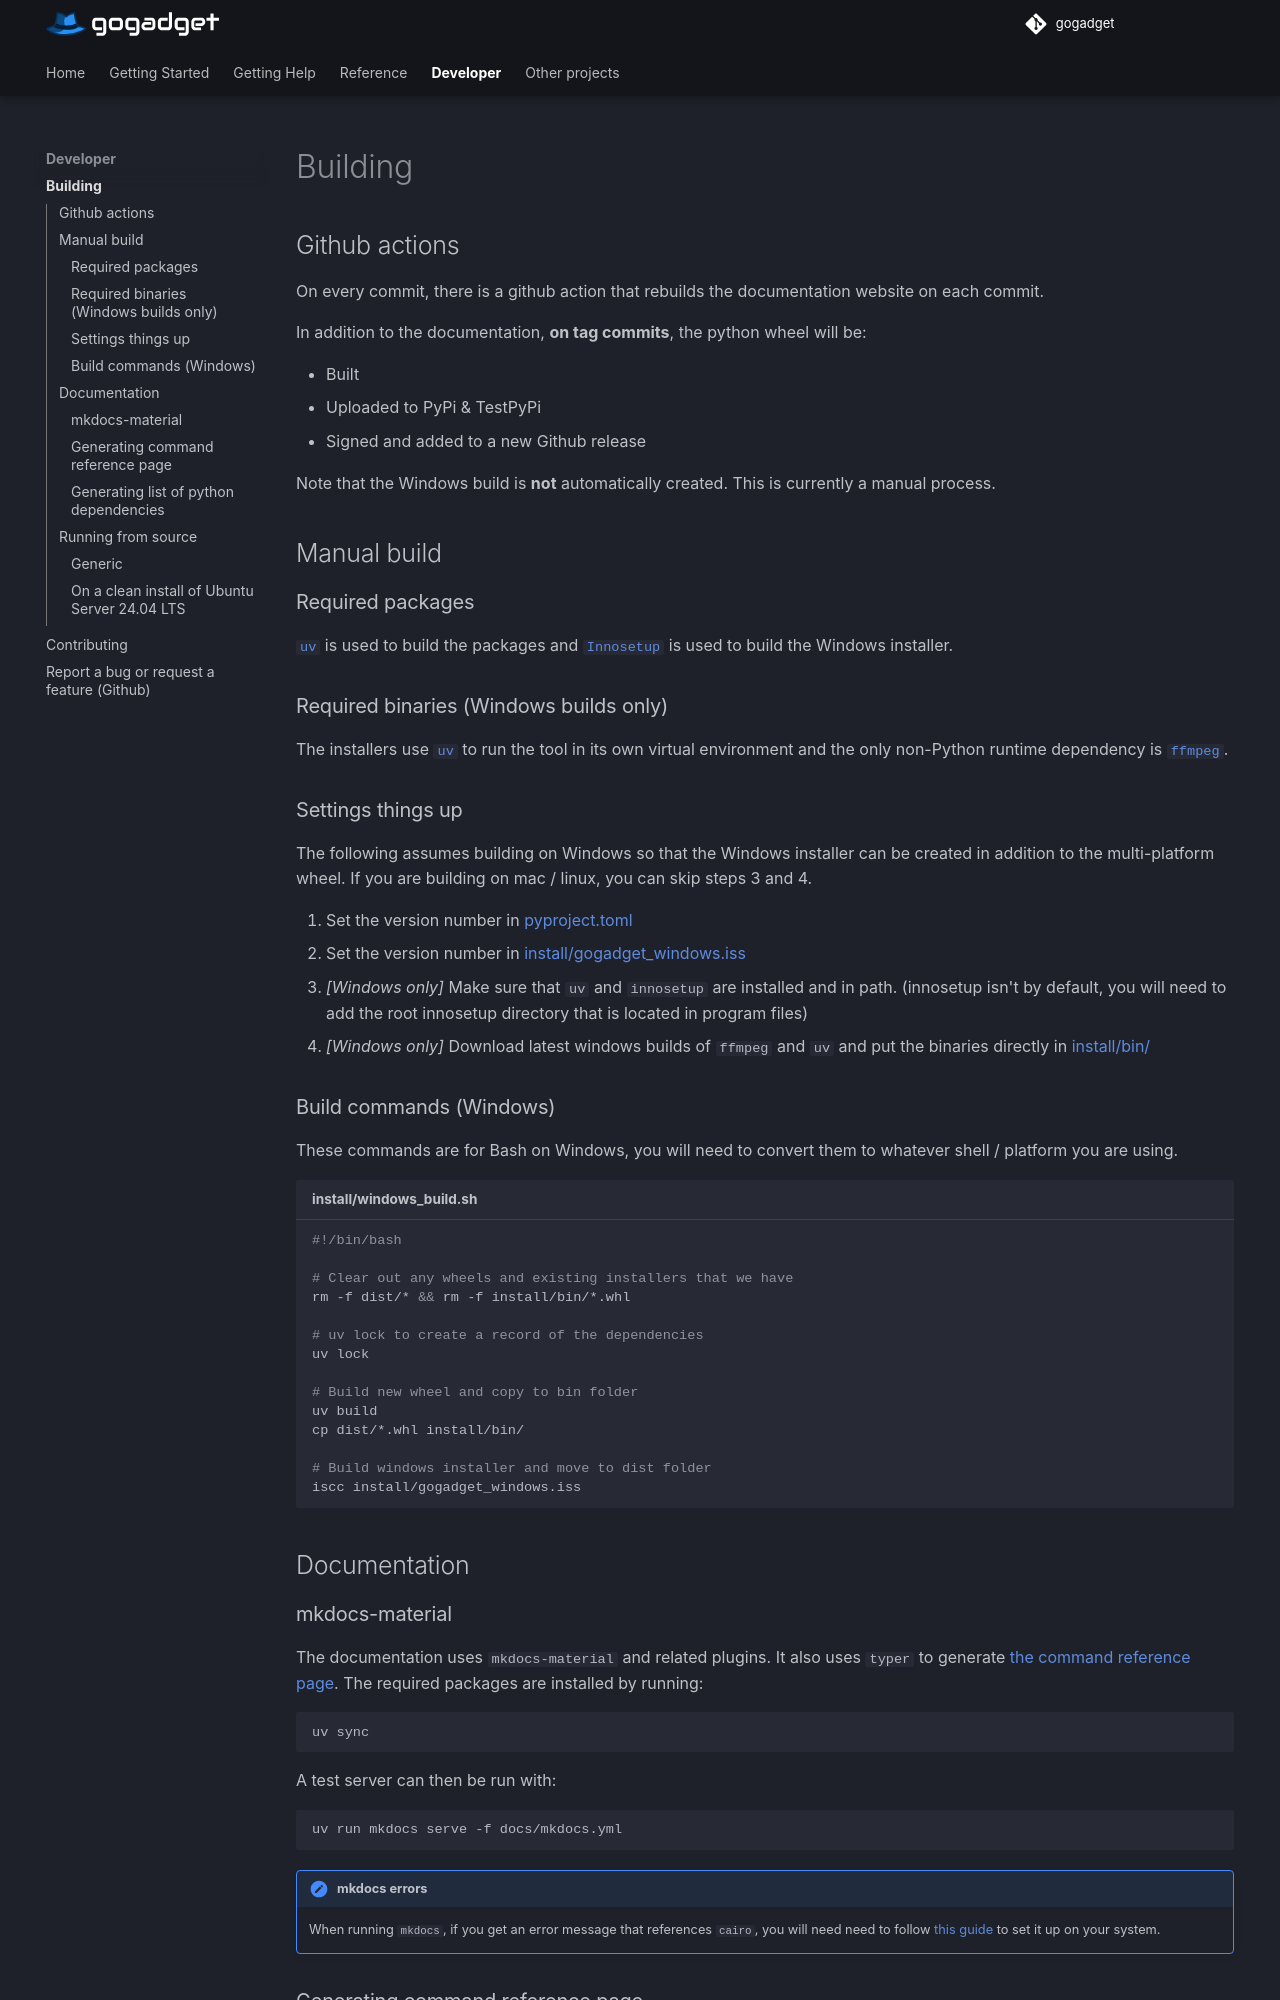

repository: jonathanfox5/gogadget · page: developer/building/index.html · generator: mkdocs

<!-- Copyright: © 2024 Jonathan Fox
License: GNU AGPL, version 3 or later; http://www.gnu.org/licenses/agpl.html
Full source code: https://github.com/jonathanfox5/gogadget -->

## Github actions

On every commit, there is a github action that rebuilds the documentation website on each commit.

In addition to the documentation, **on tag commits**, the python wheel will be:

- Built
- Uploaded to PyPi & TestPyPi
- Signed and added to a new Github release

Note that the Windows build is **not** automatically created. This is currently a manual process.

## Manual build

### Required packages

[`uv`](https://docs.astral.sh/uv/) is used to build the packages and [`Innosetup`](https://jrsoftware.org/isinfo.php) is used to build the Windows installer.

### Required binaries (Windows builds only)

The installers use [`uv`](https://docs.astral.sh/uv/) to run the tool in its own virtual environment and the only non-Python runtime dependency is [`ffmpeg`](https://ffmpeg.org).

### Settings things up

The following assumes building on Windows so that the Windows installer can be created in addition to the multi-platform wheel. If you are building on mac / linux, you can skip steps 3 and 4.

1. Set the version number in [pyproject.toml](https://github.com/jonathanfox5/gogadget/blob/main/pyproject.toml)
2. Set the version number in [install/gogadget_windows.iss](https://github.com/jonathanfox5/gogadget/blob/main/install/gogadget_windows.iss)
3. _[Windows only]_ Make sure that `uv` and `innosetup` are installed and in path. (innosetup isn't by default, you will need to add the root innosetup directory that is located in program files)
4. _[Windows only]_ Download latest windows builds of `ffmpeg` and `uv` and put the binaries directly in [install/bin/](https://github.com/jonathanfox5/gogadget/tree/main/install/bin/)

### Build commands (Windows)

These commands are for Bash on Windows, you will need to convert them to whatever shell / platform you are using.

```sh title="install/windows_build.sh"
--8<-- "install/windows_build.sh"
```

## Documentation
